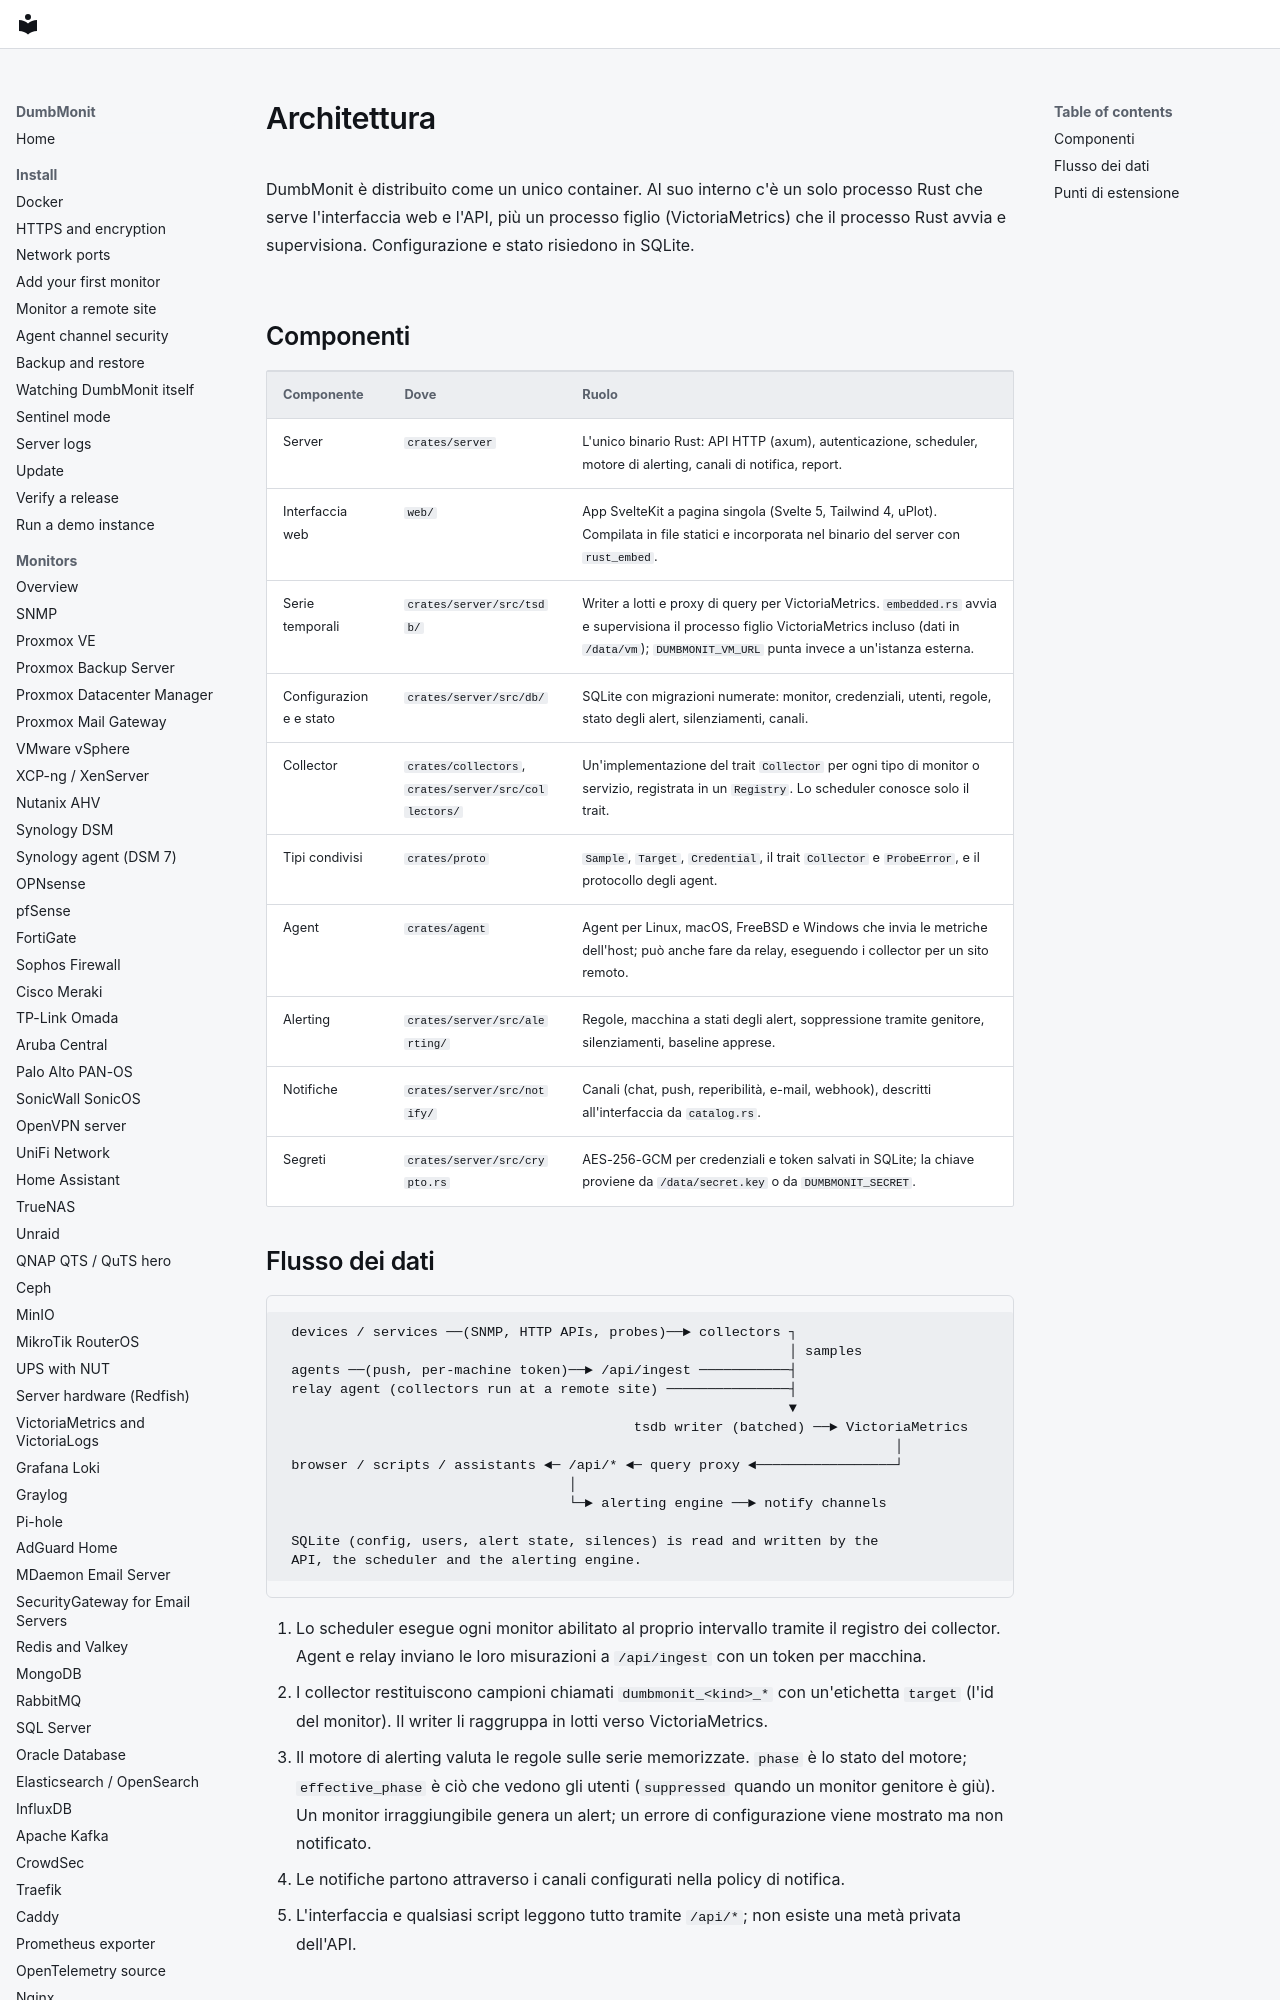

repository: laupernoe/dumbmonit · page: development/architecture.it/index.html · generator: mkdocs

# Architettura

DumbMonit è distribuito come un unico container. Al suo interno c'è un solo
processo Rust che serve l'interfaccia web e l'API, più un processo figlio
(VictoriaMetrics) che il processo Rust avvia e supervisiona. Configurazione e
stato risiedono in SQLite.
